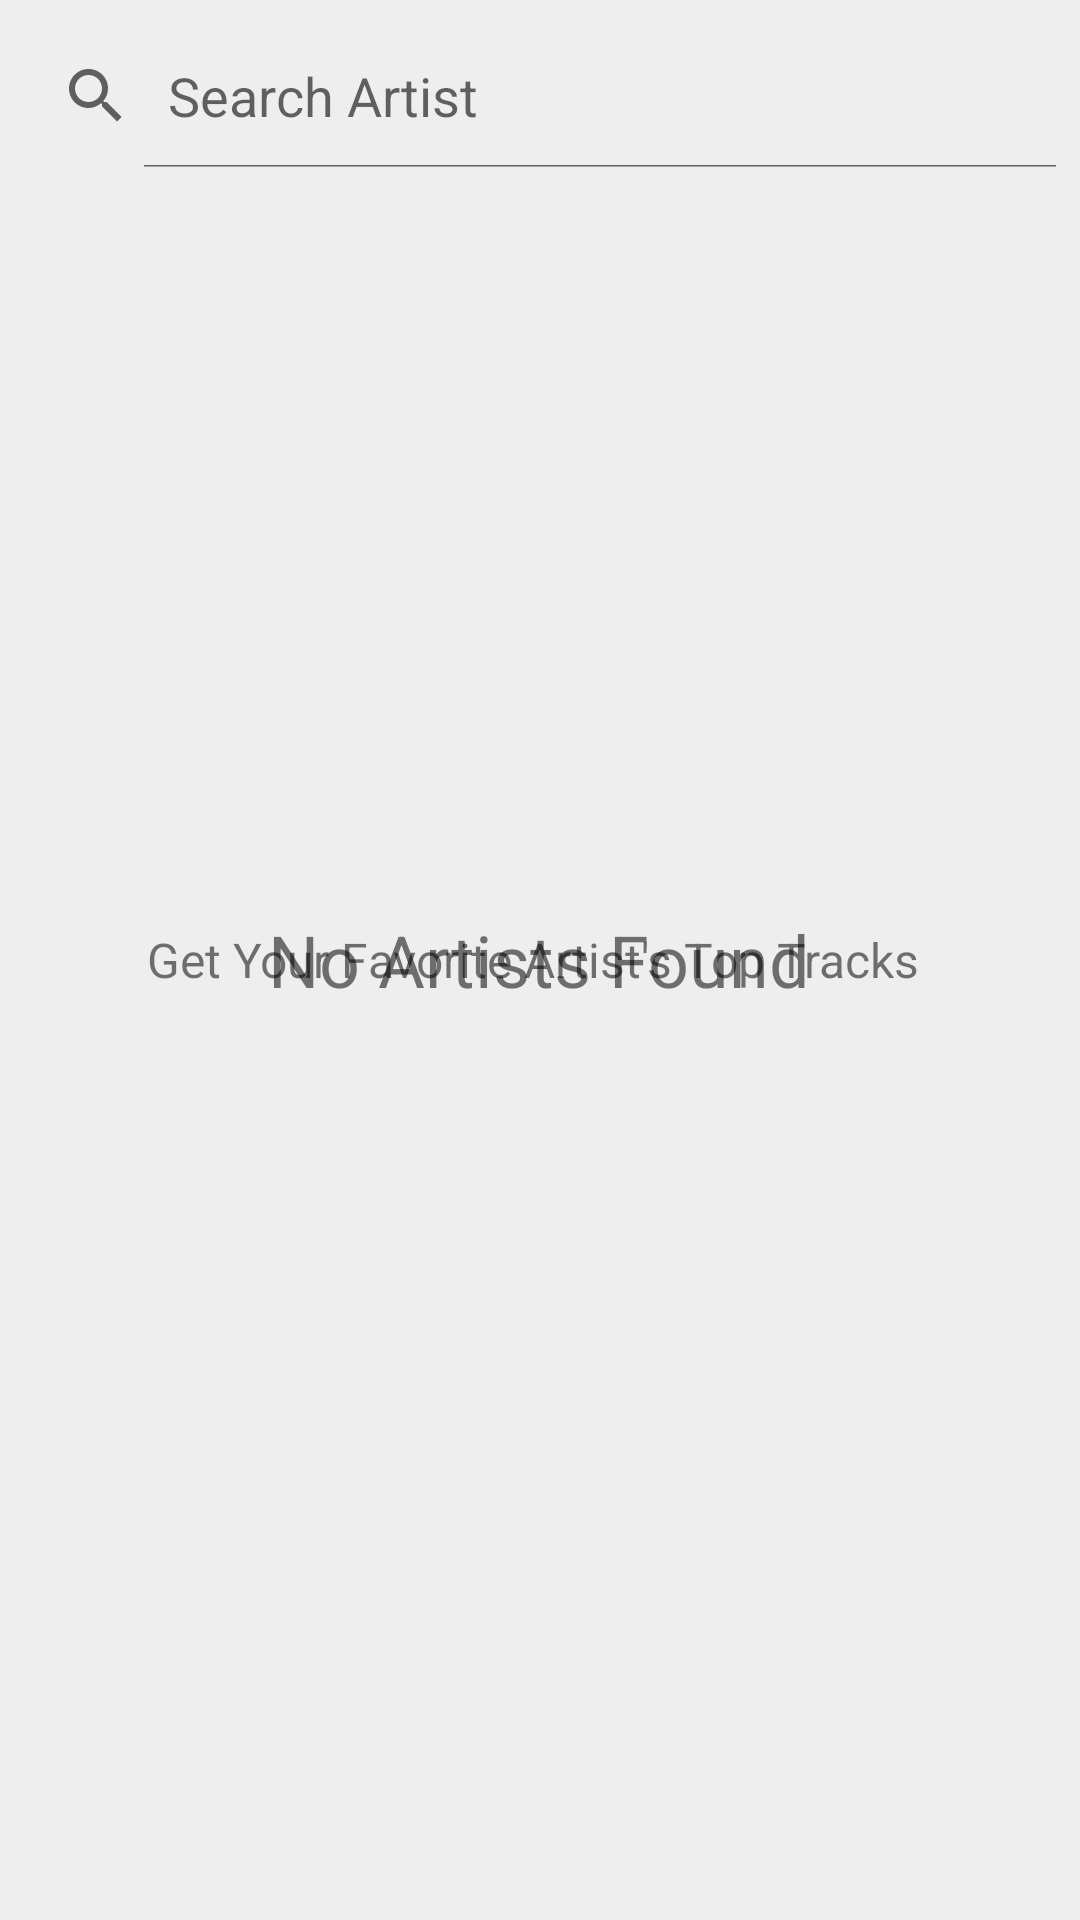

Produce the Android XML layout that renders to this screen, including the resource entries it uses.
<!-- AndroidManifest.xml: application theme AppTheme -->
<!-- res/layout/activity_main.xml -->
<?xml version="1.0" encoding="utf-8"?>
<RelativeLayout xmlns:android="http://schemas.android.com/apk/res/android"
    xmlns:tools="http://schemas.android.com/tools"
    android:layout_width="match_parent"
    android:layout_height="match_parent"
    tools:context="com.example.android.toptracks.MainActivity"
    android:orientation="vertical"
    android:background="@color/background">
<LinearLayout
    android:layout_width="match_parent"
    android:layout_height="match_parent"
    android:orientation="vertical">

    <SearchView
        android:id="@+id/search"
        android:layout_width="match_parent"
        android:layout_height="wrap_content"
        android:queryHint="Search Artist"
        android:iconifiedByDefault="false"
        android:layout_marginTop="8dp">
    </SearchView>

    <ListView
        android:layout_marginTop="16dp"
        android:layout_width="match_parent"
        android:layout_height="wrap_content"
        android:id="@+id/listView"
        android:divider="@android:color/transparent">

    </ListView>
</LinearLayout>
<ProgressBar
    android:id="@+id/loading"
    android:layout_width="wrap_content"
    android:layout_height="wrap_content"
    style="?android:progressBarStyle"
    android:layout_centerInParent="true"/>

    <TextView
        android:layout_width="wrap_content"
        android:layout_height="wrap_content"
        android:text="No Artists Found"
        android:layout_centerInParent="true"
        android:textSize="24sp"
        android:id="@+id/notfound"/>

    <TextView
        android:layout_width="wrap_content"
        android:layout_height="wrap_content"
        android:text="Get Your Favorite Artist's Top Tracks "
        android:layout_centerInParent="true"
        android:textSize="16sp"
        android:id="@+id/welcome"/>
</RelativeLayout>
<!-- resources referenced by this layout -->
<resources>
  <color name="background">#EEEEEE</color>
  <style name="AppTheme" parent="Theme.AppCompat.Light.DarkActionBar">
          
          <item name="colorPrimary">@color/colorPrimary</item>
          <item name="colorPrimaryDark">@color/colorPrimaryDark</item>
          <item name="colorAccent">@color/colorAccent</item>
      </style>
  <color name="colorPrimary">#22CD4C</color>
  <color name="colorPrimaryDark">#22CD4C</color>
  <color name="colorAccent">#22CD4C</color>
</resources>
